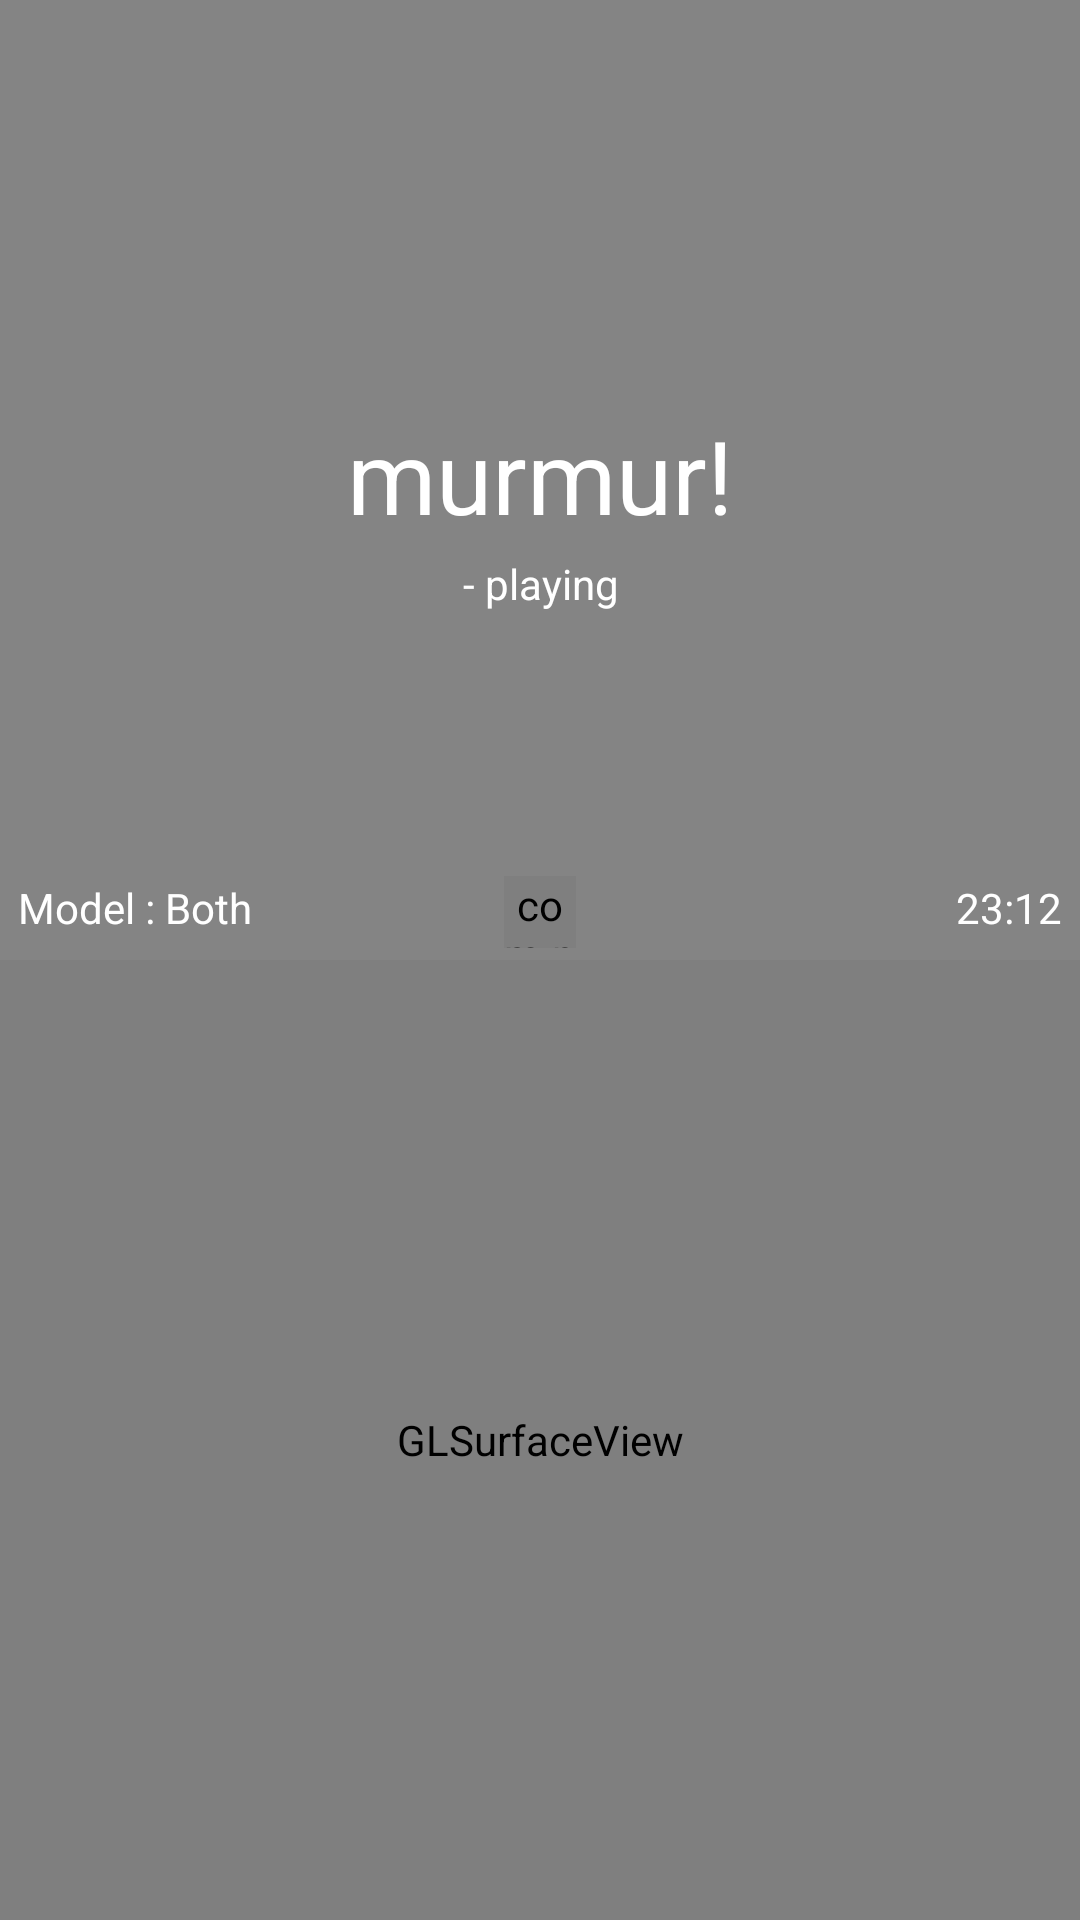

Android layout source for this screen:
<!-- AndroidManifest.xml: application theme AppTheme -->
<!-- res/layout/activity_main.xml -->
<LinearLayout xmlns:android="http://schemas.android.com/apk/res/android"
    xmlns:tools="http://schemas.android.com/tools"
    xmlns:wheel="http://schemas.android.com/apk/res-auto"
    android:layout_width="match_parent"
    android:layout_height="match_parent"
    android:orientation="vertical"
    android:background="@color/main"
    tools:context=".MainActivity">

    <RelativeLayout
        android:id="@+id/relativeLayout"
        android:layout_width="match_parent"
        android:layout_height="0dp"
        android:layout_weight="1"
        android:layout_alignParentLeft="true"
        android:layout_alignParentStart="true"
        android:layout_alignParentTop="true"
        android:background="@color/main">

        <LinearLayout
            android:id="@+id/linearLayout"
            android:orientation="vertical"
            android:layout_width="wrap_content"
            android:layout_height="wrap_content"
            android:paddingLeft="6dp"
            android:paddingRight="6dp"
            android:gravity="center_horizontal"
            android:paddingTop="20dp"
            android:layout_centerInParent="true">

            <TextView
                android:layout_width="wrap_content"
                android:layout_height="wrap_content"
                android:layout_centerHorizontal="true"
                android:layout_centerVertical="true"
                android:text="murmur!"
                android:textColor="@color/white"
                android:textSize="34sp"
                android:id="@+id/titleTextView"
                android:gravity="center"
                android:singleLine="false" />

            <TextView
                android:layout_width="wrap_content"
                android:layout_height="wrap_content"
                android:text="- playing"
                android:id="@+id/performerTextView"
                android:textColor="@color/white"
                android:layout_marginTop="4dp"
                android:gravity="center" />
        </LinearLayout>

        <TextView
            android:layout_width="wrap_content"
            android:layout_height="wrap_content"
            android:text="Model : Both"
            android:id="@+id/modelTextView"
            android:layout_alignParentBottom="true"
            android:layout_alignParentLeft="true"
            android:layout_alignParentStart="true"
            android:textColor="@color/white"
            android:layout_marginBottom="8dp"
            android:layout_marginLeft="6dp" />

        <TextView
            android:layout_width="wrap_content"
            android:layout_height="wrap_content"
            android:text="23:12"
            android:id="@+id/timeTextView"
            android:layout_alignParentBottom="true"
            android:layout_alignParentRight="true"
            android:layout_alignParentEnd="true"
            android:textColor="@color/white"
            android:layout_marginBottom="8dp"
            android:layout_marginRight="6dp" />

        <ImageSwitcher
            android:layout_width="50dp"
            android:layout_height="50dp"
            android:id="@+id/coverImageView"
            android:layout_alignParentTop="true"
            android:layout_alignParentLeft="true"
            android:layout_alignParentStart="true"
            android:layout_marginTop="6dp"
            android:layout_marginLeft="6dp"/>

        <com.pnikosis.materialishprogress.ProgressWheel
            android:id="@+id/progressWheel"
            android:layout_width="24dp"
            android:layout_height="24dp"
            android:layout_centerHorizontal="true"
            wheel:matProg_barColor="@color/white"
            wheel:matProg_progressIndeterminate="true"
            android:layout_alignParentBottom="true"
            android:layout_marginBottom="4dp" />

    </RelativeLayout>

    <FrameLayout
        android:layout_width="match_parent"
        android:layout_height="0dp"
        android:layout_weight="1">

        <android.opengl.GLSurfaceView
            android:id="@+id/surfaceview"
            android:layout_width="match_parent"
            android:layout_height="match_parent" />

    </FrameLayout>

</LinearLayout>
<!-- resources referenced by this layout -->
<resources>
  <color name="main">#ff848484</color>
  <color name="white">#ffffff</color> //
  <style name="AppTheme" parent="AppTheme.Base">
          
      </style>
  <style name="AppTheme.Base" parent="Theme.AppCompat.Light.NoActionBar">
          <item name="windowActionBar">false</item>
          <item name="android:windowNoTitle">true</item>
  
          
          <item name="colorPrimary">@color/main</item>
          
          <item name="colorPrimaryDark">@color/main</item>
  
          
          <item name="android:windowBackground">@color/white</item>
      </style>
</resources>
